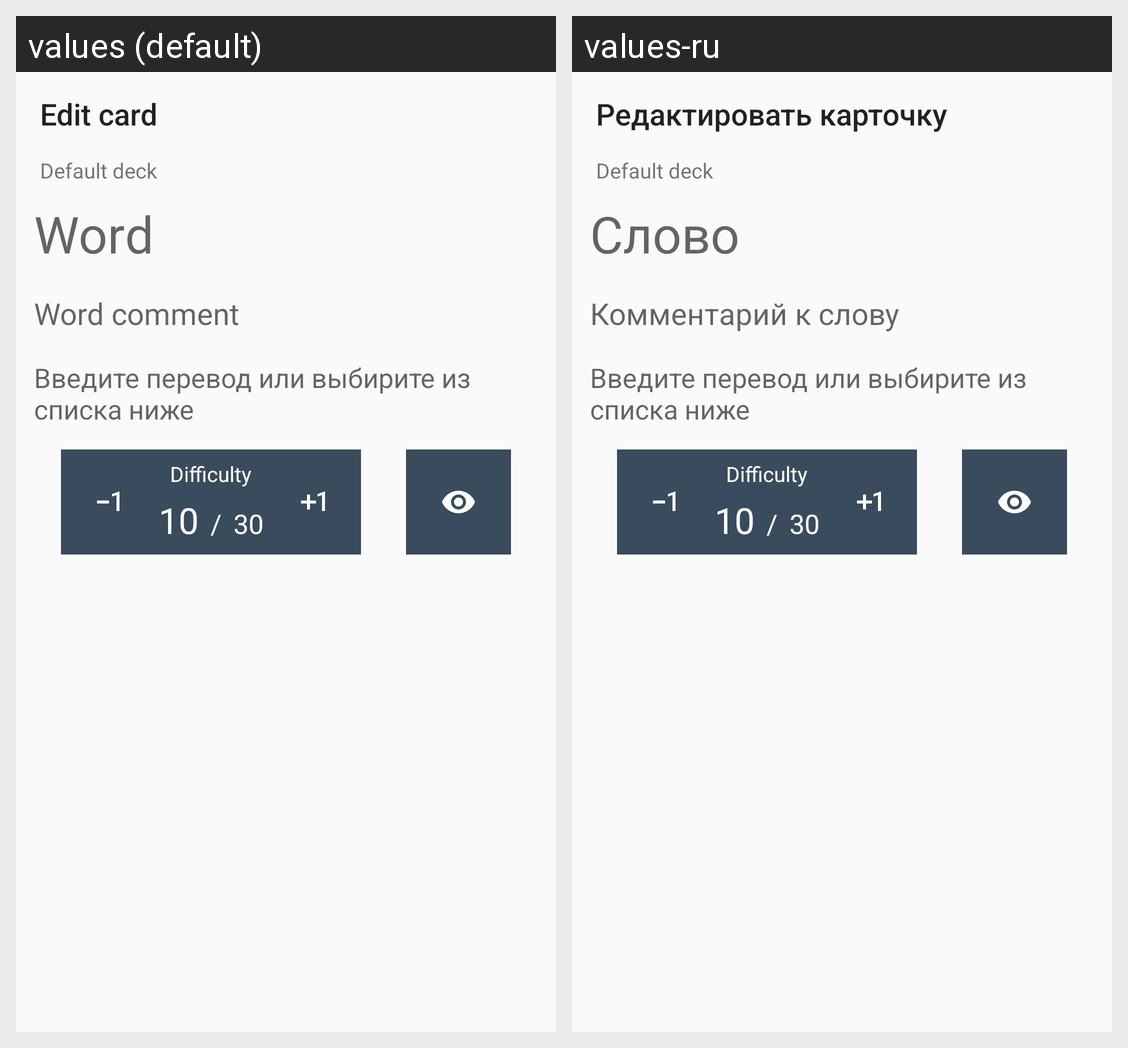

The same Android screen rendered under two of its app's locales, left to right. List the strings drawn on it with the default value and each locale's translation.
Android screen res/layout/activity_card_edit.xml rendered under 2 locales, left to right: values (default), values-ru. Device: Nexus 5 (rendered at 1080×1920; each locale shown at half size, 540×960, under a caption strip naming it); theme AppTheme.NoActionBar.
Strings drawn on this screen, with the default value and each locale's value (text and hints the layout hard-codes, and strings that could not be matched under every locale, appear in the picture but are not listed):

title_edit_card
  values: Edit card
  values-ru: Редактировать карточку

word
  values: Word
  values-ru: Слово

word_comment
  values: Word comment
  values-ru: Комментарий к слову
